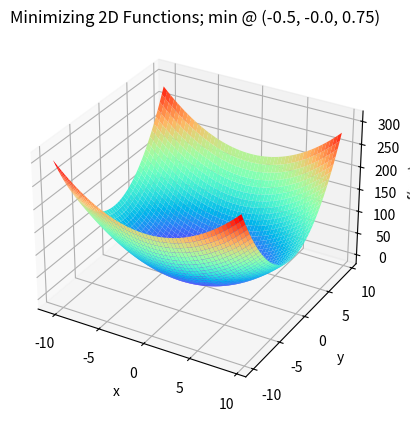

The matplotlib source for this figure:
# -*- coding: utf-8 -*-
"""
Created on Mon Mar 29 14:35:49 2021

@author: d338c921
"""

import matplotlib.pyplot as plt
import numpy as np
from scipy import optimize

#Write a program that can find the minimum of a function that you define. The function can be any one (even very simple) as long as it actually has a minimum. 
#You are welcome to use any standard or external C++ or Python libraries (you don't need to implement the minimization routine, only the function to be minimized).
#You can also try to visualize your function and the location of the minimum (not required).

#define the function to be minimized; write f(x, y) as f(x = x[0], y = x[1])
f = lambda x: x[0]**2 + x[0] + 2*x[1]**2 + 1

#find the coordinates of the minimum; Note: scipy.optimize.minimize can only handle "objective functions"
#As I understand it, objective functions are written in terms of one variable x in such a way that f(w, y, z) = f(x) where x is an array: (x, y, z) 
minimum = optimize.minimize(f, x0 = ((0, 0)))

#min coordinates
x_min = minimum.x[0]
y_min = minimum.x[1]
#y coordinate
f_min = f((x_min, y_min))

#set an x, y arrays for plotting
x = np.linspace(x_min - 10, x_min + 10, 2000)
y = np.linspace(y_min - 10, x_min + 10, 2000)

#set grid for 3D plot
xg, yg = np.meshgrid(x, y)

fig = plt.figure()
ax = plt.axes(projection ="3d")
ax.scatter3D(x_min, y_min, f_min, marker = "o", color = 'r', label = "minimum")
ax.plot_surface(xg, yg, f((xg, yg)), cmap = plt.cm.rainbow)
ax.set_xlabel('x')
ax.set_ylabel('y')
ax.set_zlabel('f(x, y)')
ax.set_title('Minimizing 2D Functions; min @ (' + str(np.round(x_min, 2)) + ', ' + str(np.round(y_min, 2)) + ', ' + str(np.round(f_min, 2)) + ')')

print("Number of Function Evaluations: " + str(minimum.nfev))